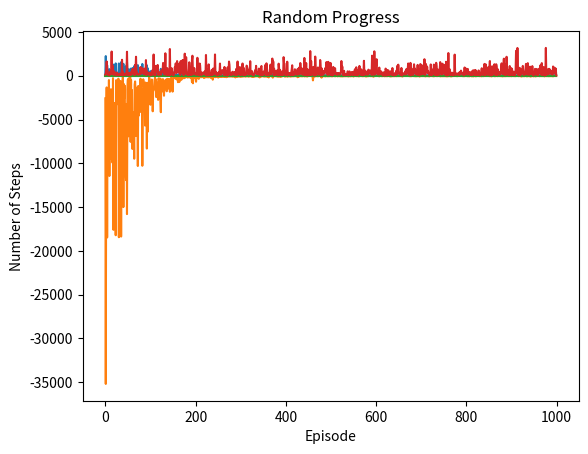

Generate this figure with matplotlib:
import math
import matplotlib.pyplot as plt
import math
import numpy as np
import random
from random import sample
from itertools import chain

"""
This notebook is designed to create flexible roads. 
Imagine, you have a coordination system, you have roads on them. Your roads should have two directions; up&down,right&left
In this script, you should only change these two variables: size, x_coordinates, y_coordinates
Size gives the dimension of the coordinate system. 
x_coordinates gives the indexes of the vertical roads
y_coordinates gives the indexes of the horizontal roads
For example,  x_coordinates = [[5,6],[11,12]] means that 
you have 2 vertical roads, when x=5 agent can go down, x=6 agent can go up in two direction road
For the other road, if  x=11 the agent can go down, x=12 agent can go up in two direction road
'field_flexible_road' class is designed according to road indexes and directions.
'reinforcement_q' function is design to learning loop for the agent.
you can also indicate how many available parking spaces should be. "k" gives that.

Please be sure: 
--size should be an integer
--x_coordinates, y_coordinates should be 2-D lists, the nested list should have 2 elements, x, and y
--k should be an integer

-----> Press control + F, write "you can change" 
"""


class field_flexible_road:
    def __init__(self, size, start_position, target_position, parking_lot_coor, x_coordinates, y_coordinates):
        self.size = size
        self.parking = False  # true or false, park or not park, start with not park
        self.target_position = target_position  # there is a target position which has high reward
        self.position = start_position  # determine start position
        self.parking_lot_coor = parking_lot_coor  # there are other empty lots, keep them in a list
        self.x_coordinates = x_coordinates # it includes vertical road indexes
        self.y_coordinates = y_coordinates # it includes horizontal road indexes

    def get_number_of_states(self):
        return self.size * self.size * 2  # multiply by 2 to add status of parked or not

    def get_state(self):
        # state goes like (0,0,F), (0,0,T), (0,1,F), (0,1,T), (0,2,F)...
        state = self.position[0] * self.size * 2
        state = state + self.position[1] * 2

        # if parking is done, you'll be in the next state F-->T (*,*,T)
        if self.parking:
            state = state + 1
        return state

    def make_action(self, action):

        def calc_reward():
            distance = math.dist(self.position, self.target_position)

            # we want to maximize reward, minimize distance
            reward = -1 * (distance)

            return reward

        (x, y) = self.position
        if action == 0:  # down
            if y == self.size - 1: # penalize for out of canvas
                return -20, False
            elif x in [x[0] for x in self.x_coordinates]: # go in the true direction
                self.position = (x, y + 1)
                return -1, False
            elif (x, y) in [(0,y[0]) for y in self.y_coordinates]: # go in the true direction
                self.position = (x, y + 1)
                return -1, False
            else:
                return -20, False # penalize for out of road

        elif action == 1:  # up
            if y == 0: # penalize for out of canvas
                return -20, False
            elif x in [x[1] for x in self.x_coordinates]: # go in the true direction
                self.position = (x, y - 1)
                return -1, False
            elif (x, y) in [(self.size - 1,y[1]) for y in self.y_coordinates]: # go in the true direction
                self.position = (x, y - 1)
                return -1, False
            else:
                return -20, False # penalize for out of road

        elif action == 2:  # left
            if x == 0: # penalize for out of canvas
                return -20, False
            elif y in [y[0] for y in self.y_coordinates]: # go in the true direction
                self.position = (x - 1, y)
                return -1, False
            elif (x, y) in [(x[1],0) for x in self.x_coordinates]: # go in the true direction
                self.position = (x - 1, y)
                return -1, False
            else:
                return -20, False # penalize for out of road

        elif action == 3:  # right
            if x == self.size - 1: # penalize for out of canvas
                return -20, False
            elif y in [y[1] for y in self.y_coordinates]: # go in the true direction
                self.position = (x + 1, y)
                return -1, False
            elif (x, y) in [(x[0],self.size - 1) for x in self.x_coordinates]: # go in the true direction
                self.position = (x + 1, y)
                return -1, False
            else:
                return -20, False # penalize for out of road

        elif action == 4:  # park
            if [x, y] not in self.parking_lot_coor: # if it's not a parking lot
                return -20, False
            elif self.target_position == (x, y):
                reward = calc_reward()
                self.parking = True
                return reward + 20, True # yey it's target!!! #calculate -distance + 20 as a reward
            else:
                reward = calc_reward()
                self.parking = True
                return reward, True # no target position but it's a lot #finish the loop #calculate -distance as a reward


# learning...

# function to create roads from determined x and y coordinates
def random_start_target_parking(size, x_coordinates, y_coordinates):
    # flatten to use indexes
    road_x_coordinates = list(chain.from_iterable(x_coordinates))
    road_y_coordinates = list(chain.from_iterable(y_coordinates))

    road_list = []

    # add location in the roads
    for i in range(size):
        for el_x in road_x_coordinates:
            road_list.append([el_x, i])
        for el_y in road_y_coordinates:
            road_list.append([i, el_y])

    # remove intersections of horizontal and vertical from the list
    for el_x in road_x_coordinates:
        for el_y in road_y_coordinates:
            for k in range(2):
                road_list.remove([el_x, el_y])

    # return road list, it includes all possible location to park and move
    return road_list

# function to take a sample from road and put them as a starting loc, target loc, parking lots
def random_coord(list_of_possible_parking):
    random.seed(0)  # keep seed for the learning process, it's up to you
    loc_list = random.choices(list_of_possible_parking,
                              k=10) # you can change # k should be greater than or equal to 2; starting, target, parking lots
    start_position = tuple(loc_list[0])
    target_position = tuple(loc_list[1])
    parking_lot_coor = loc_list[1:]

    return start_position, target_position, parking_lot_coor

# function for q-learning algorithm
def reinforcement_q(alpha, gamma):
    # give constants
    size = 40  # size of the canvas/coordination system # you can change

    # determine the possible roads, it should be 2 lane road; up and down, left and right
    # these should be 2D lists
    x_coordinates = [[5, 6], [11, 12], [17, 18], [25, 26]] # you can change
    y_coordinates = [[7, 8], [12, 13], [17, 18], [35,36]] # you can change

    # create list of available parking positions according to road indexes
    available_parking_places = random_start_target_parking(size, x_coordinates, y_coordinates)

    # start agent from random starting position
    # give target location to park
    # give all empty parking space location #it should include the target
    start_position, target_position, parking_lot_coor = random_coord(available_parking_places)

    print("Starting position: ", start_position)
    print("Target parking position: ", target_position)
    print("All available parking lots: ", parking_lot_coor)

    # initialize environment
    field = field_flexible_road(size, start_position, target_position, parking_lot_coor, x_coordinates, y_coordinates)

    # create number of states according to size
    number_of_states = field.get_number_of_states()
    number_of_actions = 5  # it's certain # left, right, up, down, park

    # create empty q table
    q_table = np.zeros((number_of_states, number_of_actions))

    # determine hyperparameter
    alpha = alpha  # parameter to tune
    gamma = gamma  # parameter to tune
    epsilon = 1  # start epsilon from 1
    max_epsilon = 1
    min_epsilon = 0.01
    decay = 0.01  # use decay to balance exploration and exploitation

    # give number of episodes
    train_episodes = 1000

    # keep the metrics to evaluate learning process
    steps = []  # keep number of steps
    target_or_not = []  # keep info of if the agent finds the target or park another location
    end_locations = []  # keep end location to see if it's target place or not
    training_rewards = []  # keep rewards
    epsilons = []  # keep epsilon values to see exploration and exploitation percentages

    for episode in range(train_episodes):

        # initialize env in the learning loop
        field = field_flexible_road(size, start_position, target_position, parking_lot_coor, x_coordinates,
                                    y_coordinates)
        done = False  # to finish the episode

        step = 0
        total_training_rewards = 0

        while not done:  # if done is true, finish the episode
            state = field.get_state()  # start with learning state of the agent

            if random.uniform(0, 1) > epsilon:  # explore or exploit
                action = np.argmax(q_table[state])  # exploit
            else:
                action = random.randint(0, 4)  # explore

            reward, done = field.make_action(action)  # position can be change

            total_training_rewards += reward  # sum rewards

            new_state = field.get_state()  # enter new state according to new position
            new_state_max = np.max(
                q_table[new_state])  # learn which q value is max for the next state to calculate q value

            # update q table
            q_table[state, action] = (1 - alpha) * q_table[state, action] + alpha * (
                    reward + gamma * new_state_max - q_table[state, action])

            step = step + 1  # increase step value

            # to learn the parking location whether is the target location or not
            target_tf = False
            if field.position == field.target_position:
                target_tf = True

            end_location = field.position  # keep end location of this state to trace the

        # cut down on exploration by reducing the epsilon
        epsilon = min_epsilon + (max_epsilon - min_epsilon) * np.exp(-decay * episode)

        # append all values of episodes to their list
        epsilons.append(epsilon)
        steps.append(step)
        target_or_not.append(target_tf)
        end_locations.append(end_location)
        training_rewards.append(total_training_rewards)

    return np.mean(steps), np.mean(training_rewards), steps, training_rewards, epsilons, target_or_not, \
        size, start_position, target_position, parking_lot_coor, x_coordinates, y_coordinates

print("----------------------Q LEARNING SOLUTION----------------------")
avg_steps, avg_rewards, steps, training_rewards, epsilons, target_or_not, \
    size, start_position, target_position, parking_lot_coor, x_coordinates, y_coordinates = reinforcement_q(alpha=0.3, gamma=0.5)

count = 0
for el in target_or_not:
    if el:
        count += 1


print(
    f"The agent has parked in the target parking place only {count} times. Percentage of hitting the target: {int(count / len(target_or_not) * 100)}%")
print(f"Avg Steps: {avg_steps}, Avg Rewards: {avg_rewards}")

# After the Q-learning loop

# Visualizing the steps over all episodes
plt.plot(steps)
plt.xlabel('Episode')
plt.ylabel('Number of Steps')
plt.title('Q-Learning Progress')
plt.show()

# Visualizing the training rewards over all episodes
plt.plot(training_rewards)
plt.xlabel('Episode')
plt.ylabel('Training total reward')
plt.title('Total rewards over all episodes in training')
plt.show()

# Visualizing the epsilons over all episodes
plt.plot(epsilons)
plt.xlabel('Episode')
plt.ylabel('Epsilon')
plt.title("Epsilon for episode")
plt.show()


def random_solution(size, start_position, target_position, parking_lot_coor, x_coordinates, y_coordinates):
    # give constants
    #size = 30  # size of the canvas/coordination system

    # determine the possible roads, it should be 2 lane road; up and down, left and right
    # these should be 2D lists
    #x_coordinates = [[5, 6], [11, 12], [17, 18]]
    #y_coordinates = [[7, 8], [12, 13], [17, 18]]

    # create list of available parking positions according to road indexes
    #available_parking_places = random_start_target_parking(size, x_coordinates, y_coordinates)

    # start agent from random starting position
    # give target location to park
    # give all empty parking space location #it should include the target
    #start_position, target_position, parking_lot_coor = random_coord(available_parking_places)

    print("Starting position: ", start_position)
    print("Target parking position: ", target_position)
    print("All available parking lots: ", parking_lot_coor)

    # initialize environment
    field = field_flexible_road(size, start_position, target_position, parking_lot_coor, x_coordinates, y_coordinates)

    # give number of episodes
    train_episodes = 1000

    # keep the metrics to evaluate learning process
    steps = []  # keep number of steps
    target_or_not = []  # keep info of if the agent finds the target or park another location
    end_locations = []  # keep end location to see if it's target place or not

    for episode in range(train_episodes):

        # initialize env in the learning loop
        field = field_flexible_road(size, start_position, target_position, parking_lot_coor, x_coordinates,
                                    y_coordinates)
        done = False  # to finish the episode

        step = 0

        while not done:  # if done is true, finish the episode

            action = random.randint(0, 4)  # explore
            reward, done = field.make_action(action)  # position can be change
            step = step + 1  # increase step value

            # to learn the parking location whether is the target location or not
            target_tf = False
            if field.position == field.target_position:
                target_tf = True

            end_location = field.position  # keep end location of this state to trace the

        # append all values of episodes to their list
        steps.append(step)
        target_or_not.append(target_tf)
        end_locations.append(end_location)

    return np.mean(steps), steps, target_or_not

print("------------------------RANDOM SOLUTION------------------------")

avg_steps, steps, target_or_not = random_solution(size, start_position, target_position, parking_lot_coor, x_coordinates, y_coordinates)

count = 0
for el in target_or_not:
    if el:
        count += 1

print(
    f"The agent has parked in the target parking place only {count} times. Percentage of hitting the target: {int(count / len(target_or_not) * 100)}%")
print(f"Avg Steps: {avg_steps}, Avg Rewards: No reward")

# Visualizing the steps over all episodes
plt.plot(steps)
plt.xlabel('Episode')
plt.ylabel('Number of Steps')
plt.title('Random Progress')
plt.show()